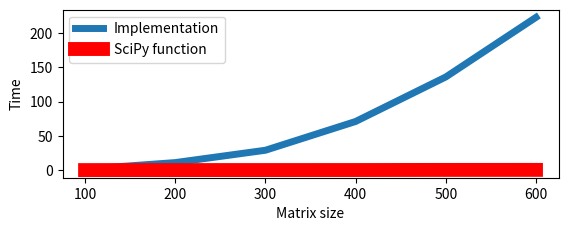

Recreate this plot in Python.
import matplotlib.pyplot as plt
import numpy as np
x = np.arange(100, 700, 100)
y = [1.47, 11, 29, 71 ,136, 223]
y1 = [0.04, 0.081, 0.098, 0.13, 0.28, 0.33]
fig = plt.figure()
ax = fig.add_subplot(211)
ax.plot(x, y, label = u'Implementation', linewidth=5)
ax.plot(x, y1, label = u'SciPy function', color='red', linewidth=10)
ax.set_xlabel(u'Matrix size')
ax.set_ylabel(u'Time')
plt.legend()
plt.savefig('pic_gauss')
#plt.plot(y)
#plt.plot(x)
#plt.show()
